2-way image classification set "Dataset" from GitHub (navya28-S2005/DragonFruit); label vocabulary: ripe dragon fruit, unripe dragon fruit.

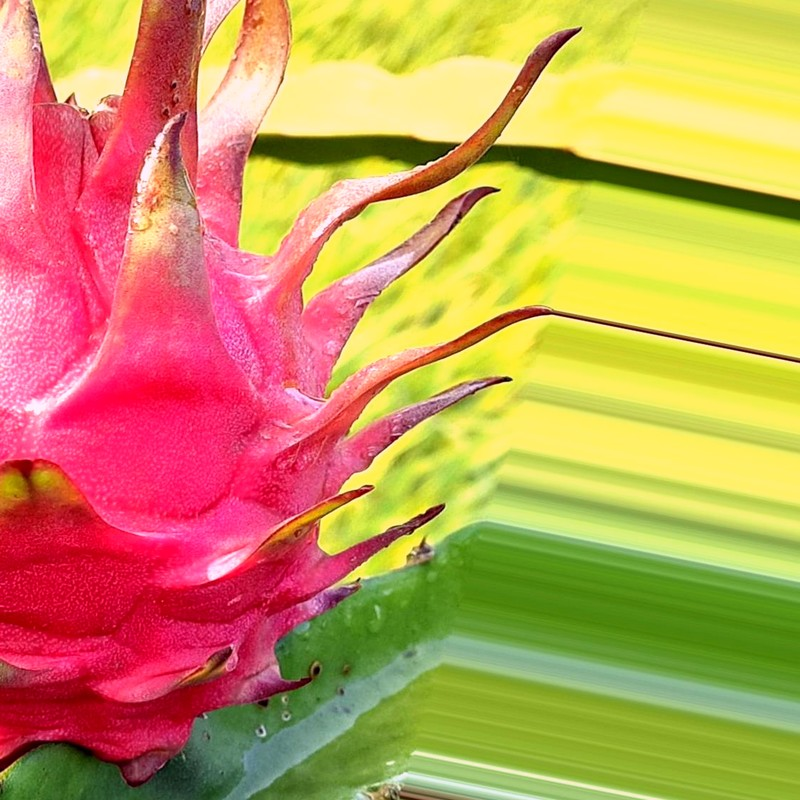
Label: ripe dragon fruit

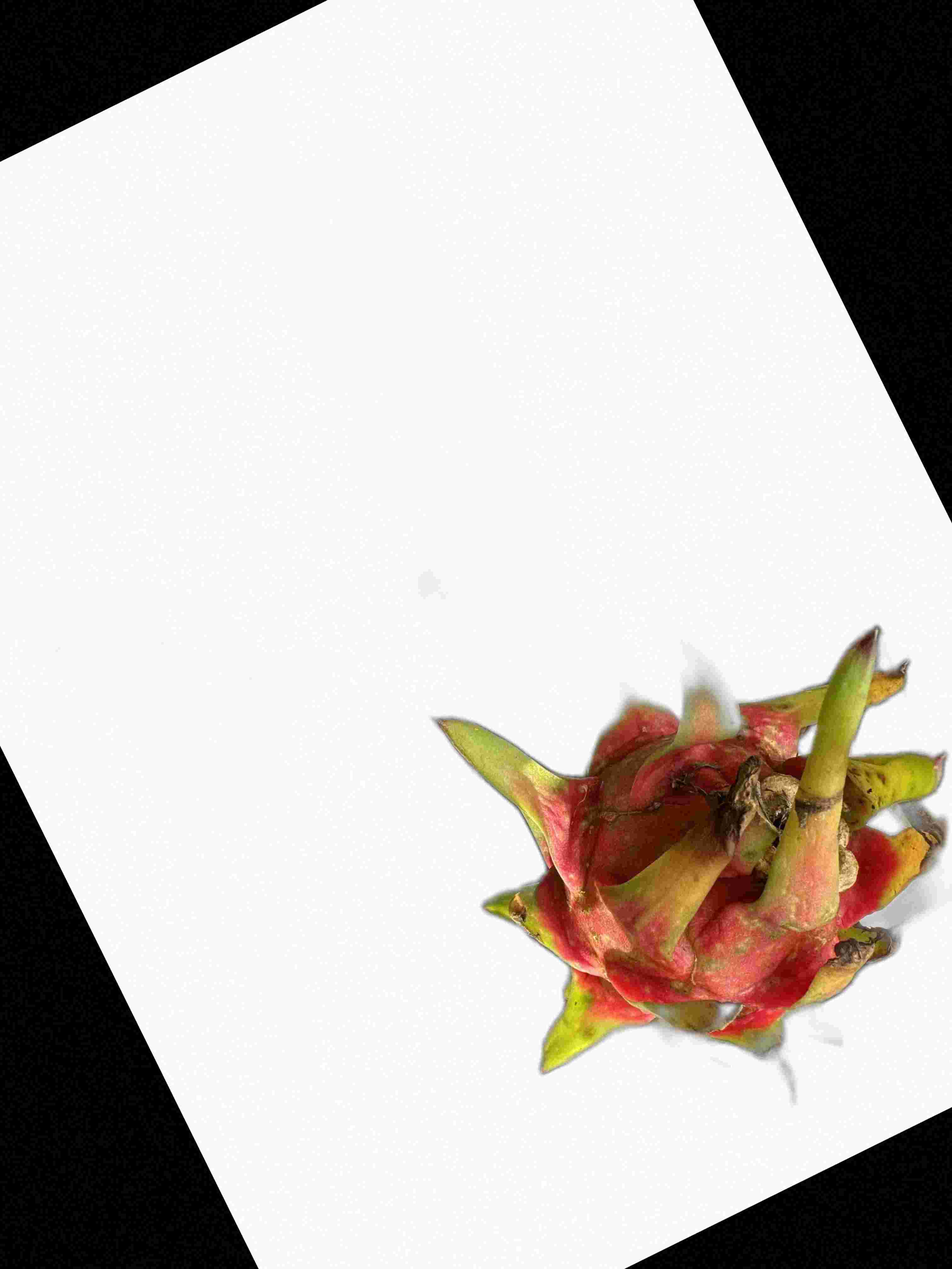
Label: ripe dragon fruit

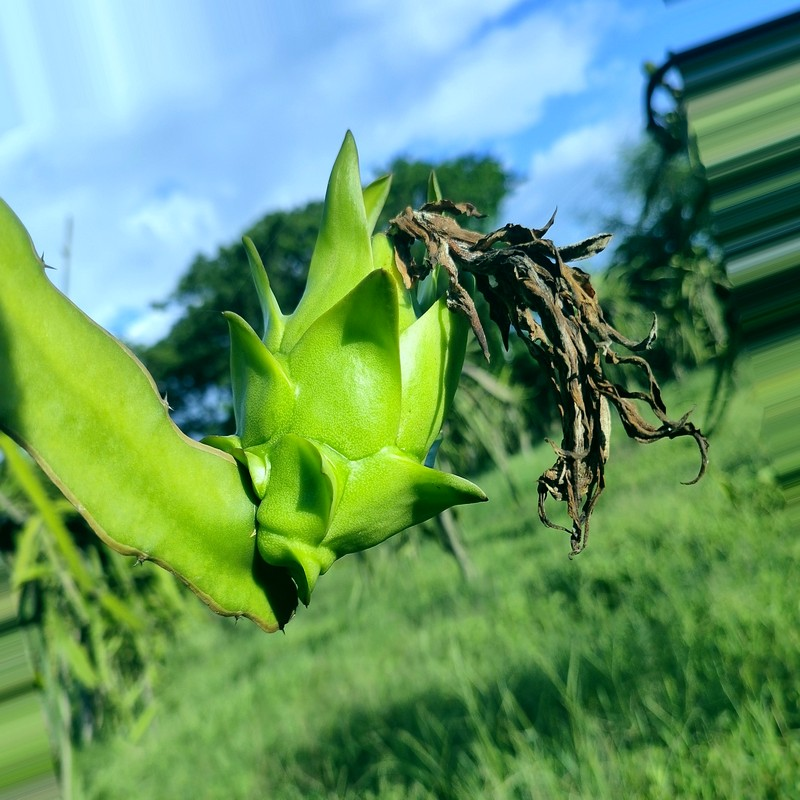
Label: unripe dragon fruit

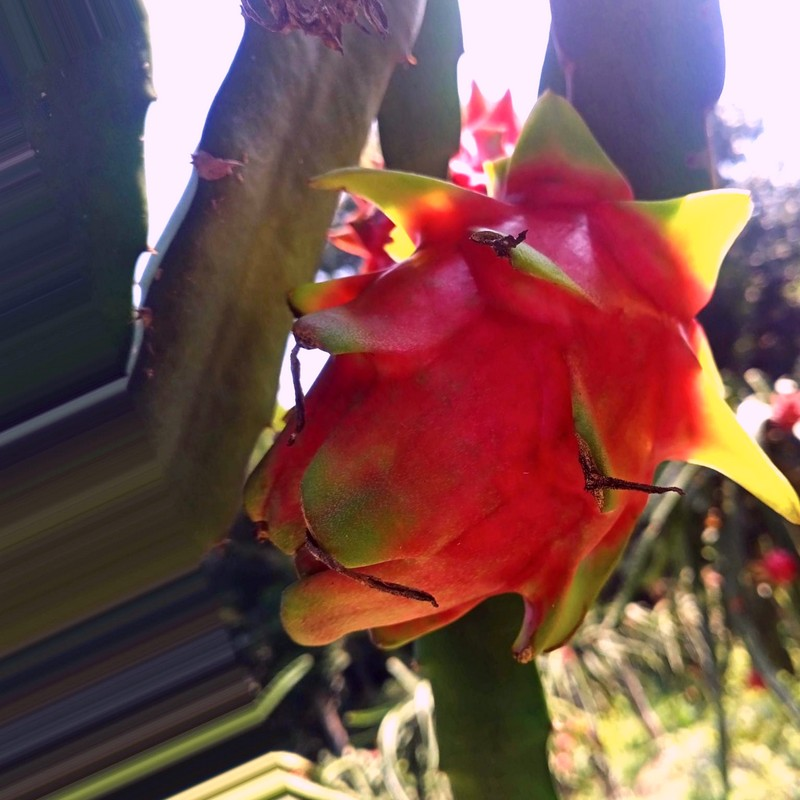
Label: ripe dragon fruit

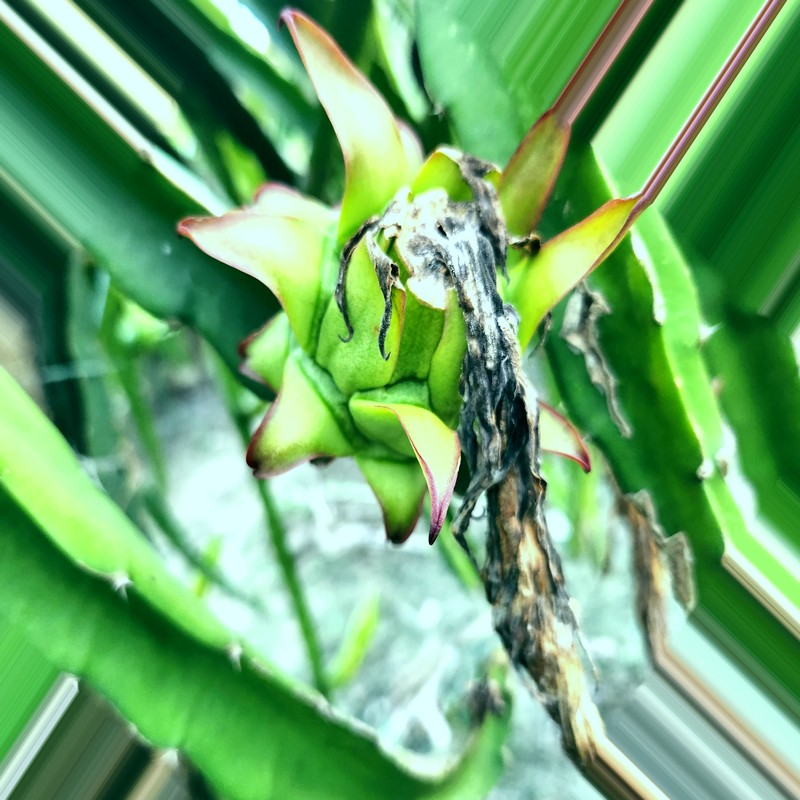
Label: unripe dragon fruit

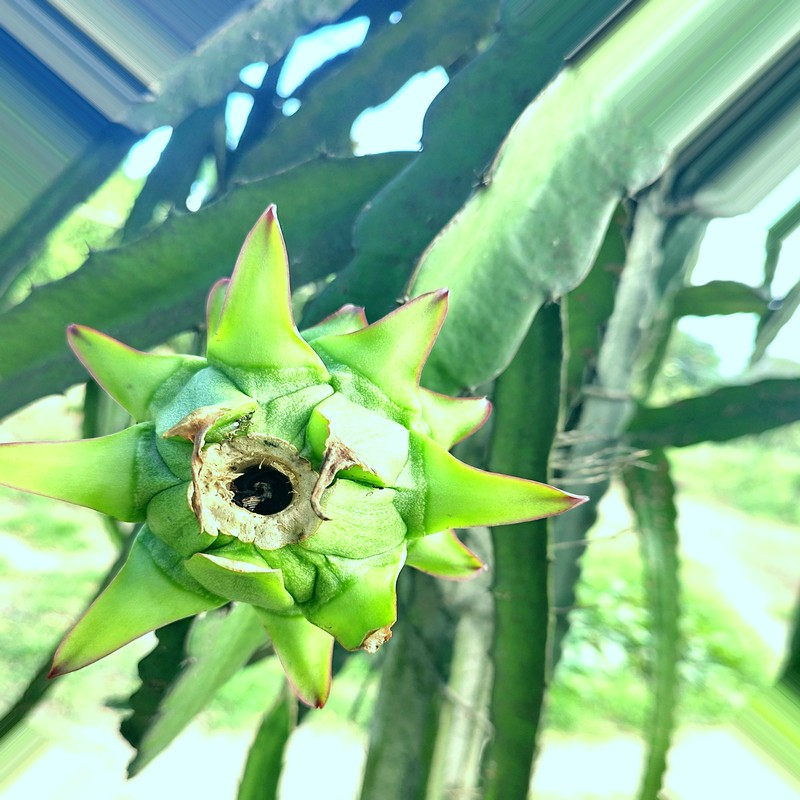
Label: unripe dragon fruit
